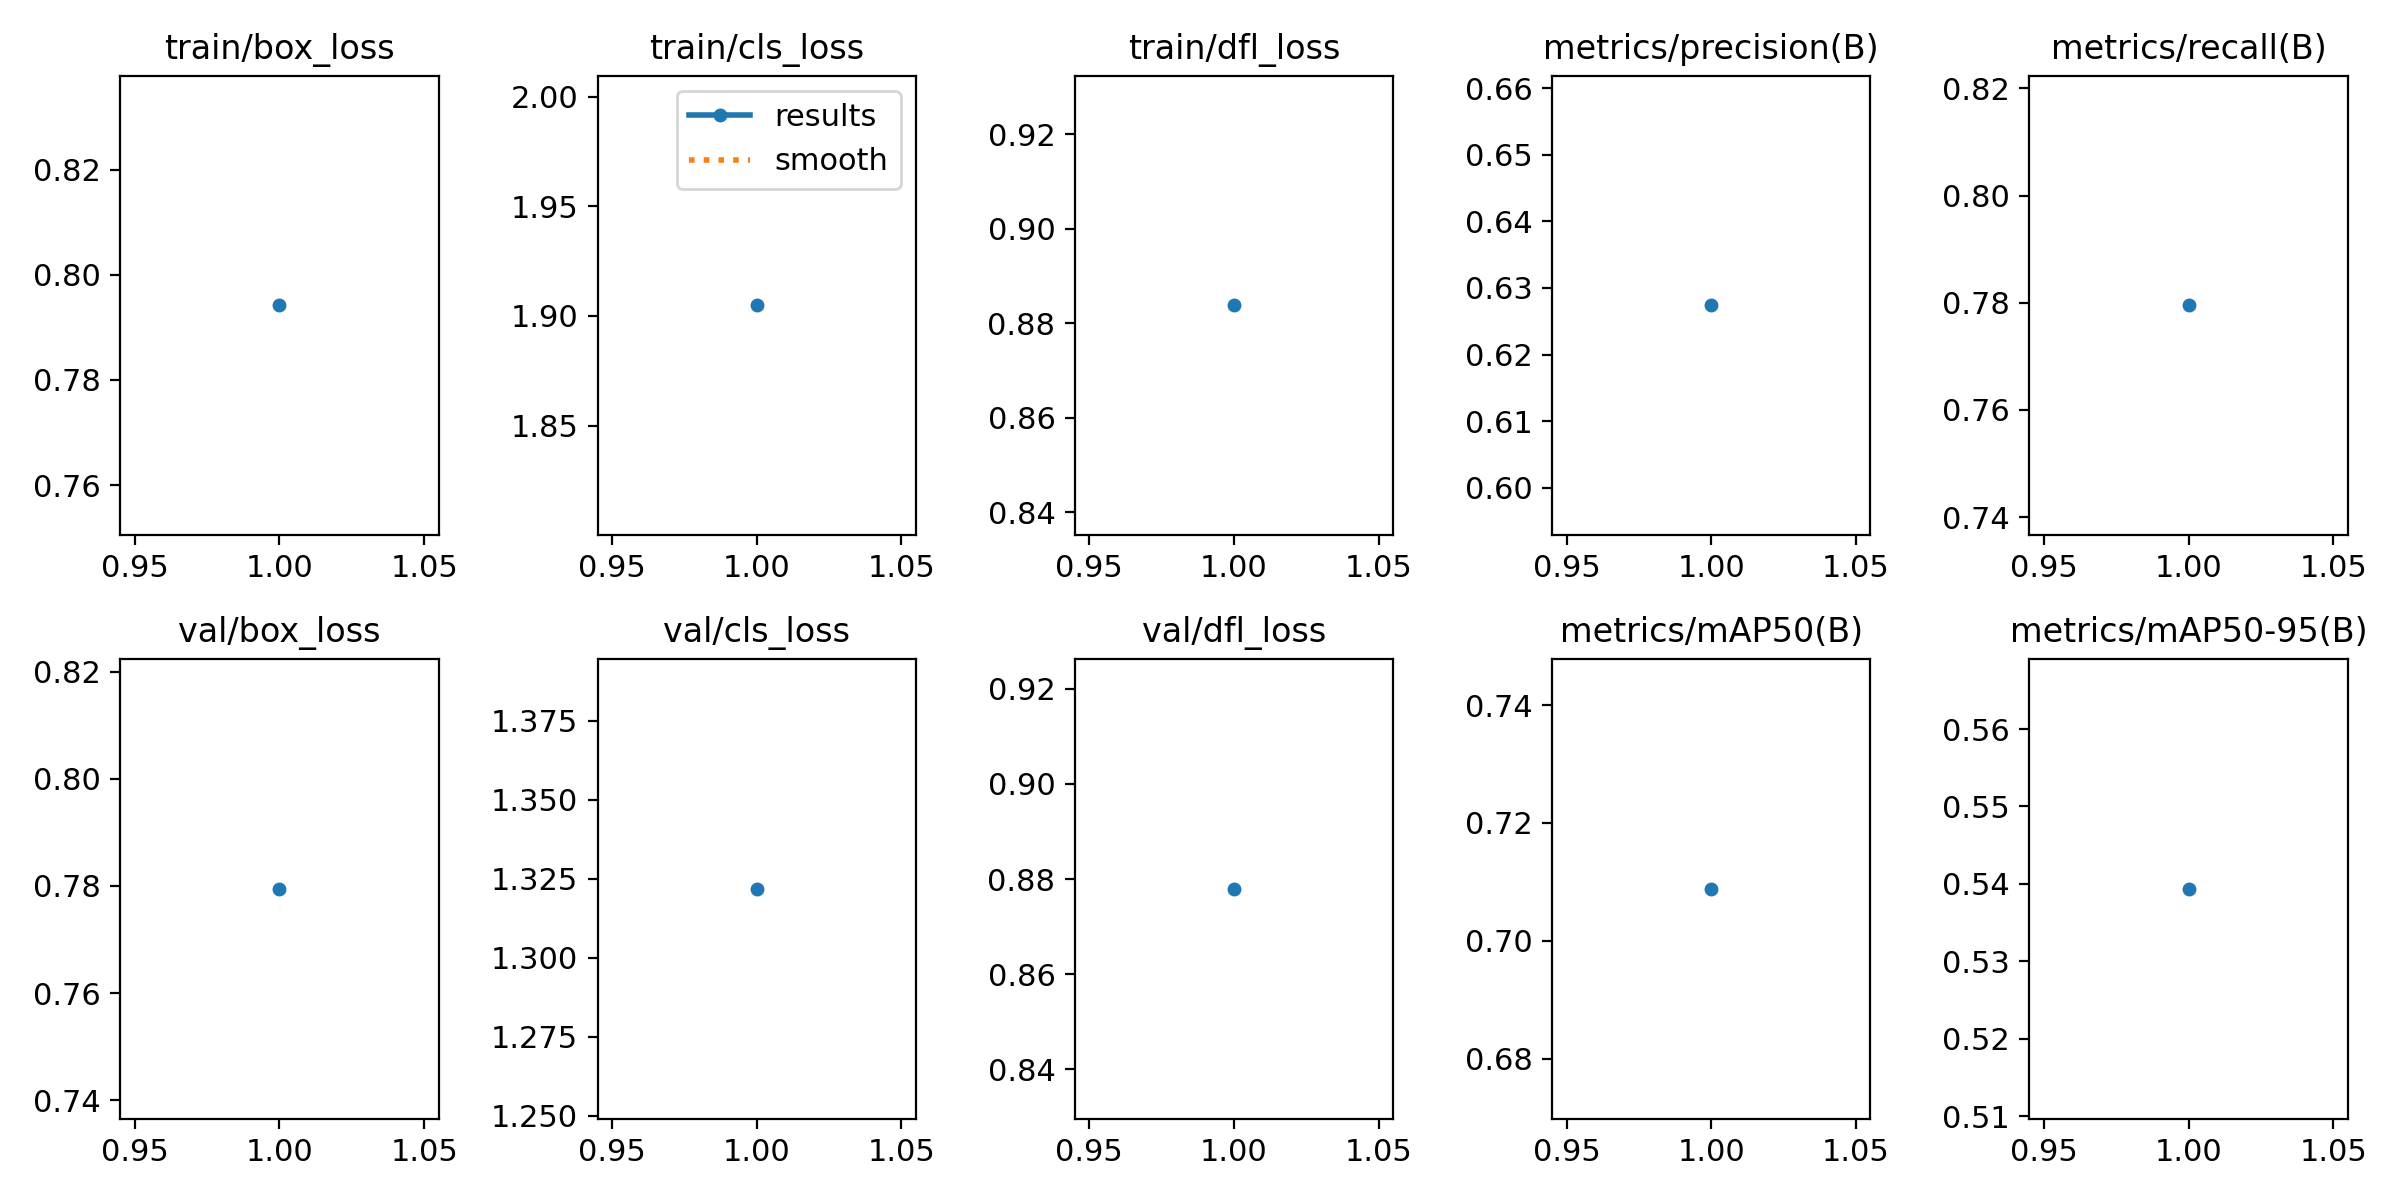

Values plotted in this chart, from the file beside it:
epoch, time, train/box_loss, train/cls_loss, train/dfl_loss, metrics/precision(B), metrics/recall(B), metrics/mAP50(B), metrics/mAP50-95(B), val/box_loss, val/cls_loss, val/dfl_loss, lr/pg0, lr/pg1, lr/pg2
1, 23.29, 0.7942, 1.905, 0.8838, 0.6274, 0.7795, 0.7088, 0.5394, 0.7794, 1.322, 0.8779, 0.0005516, 0.0005516, 0.0005516
